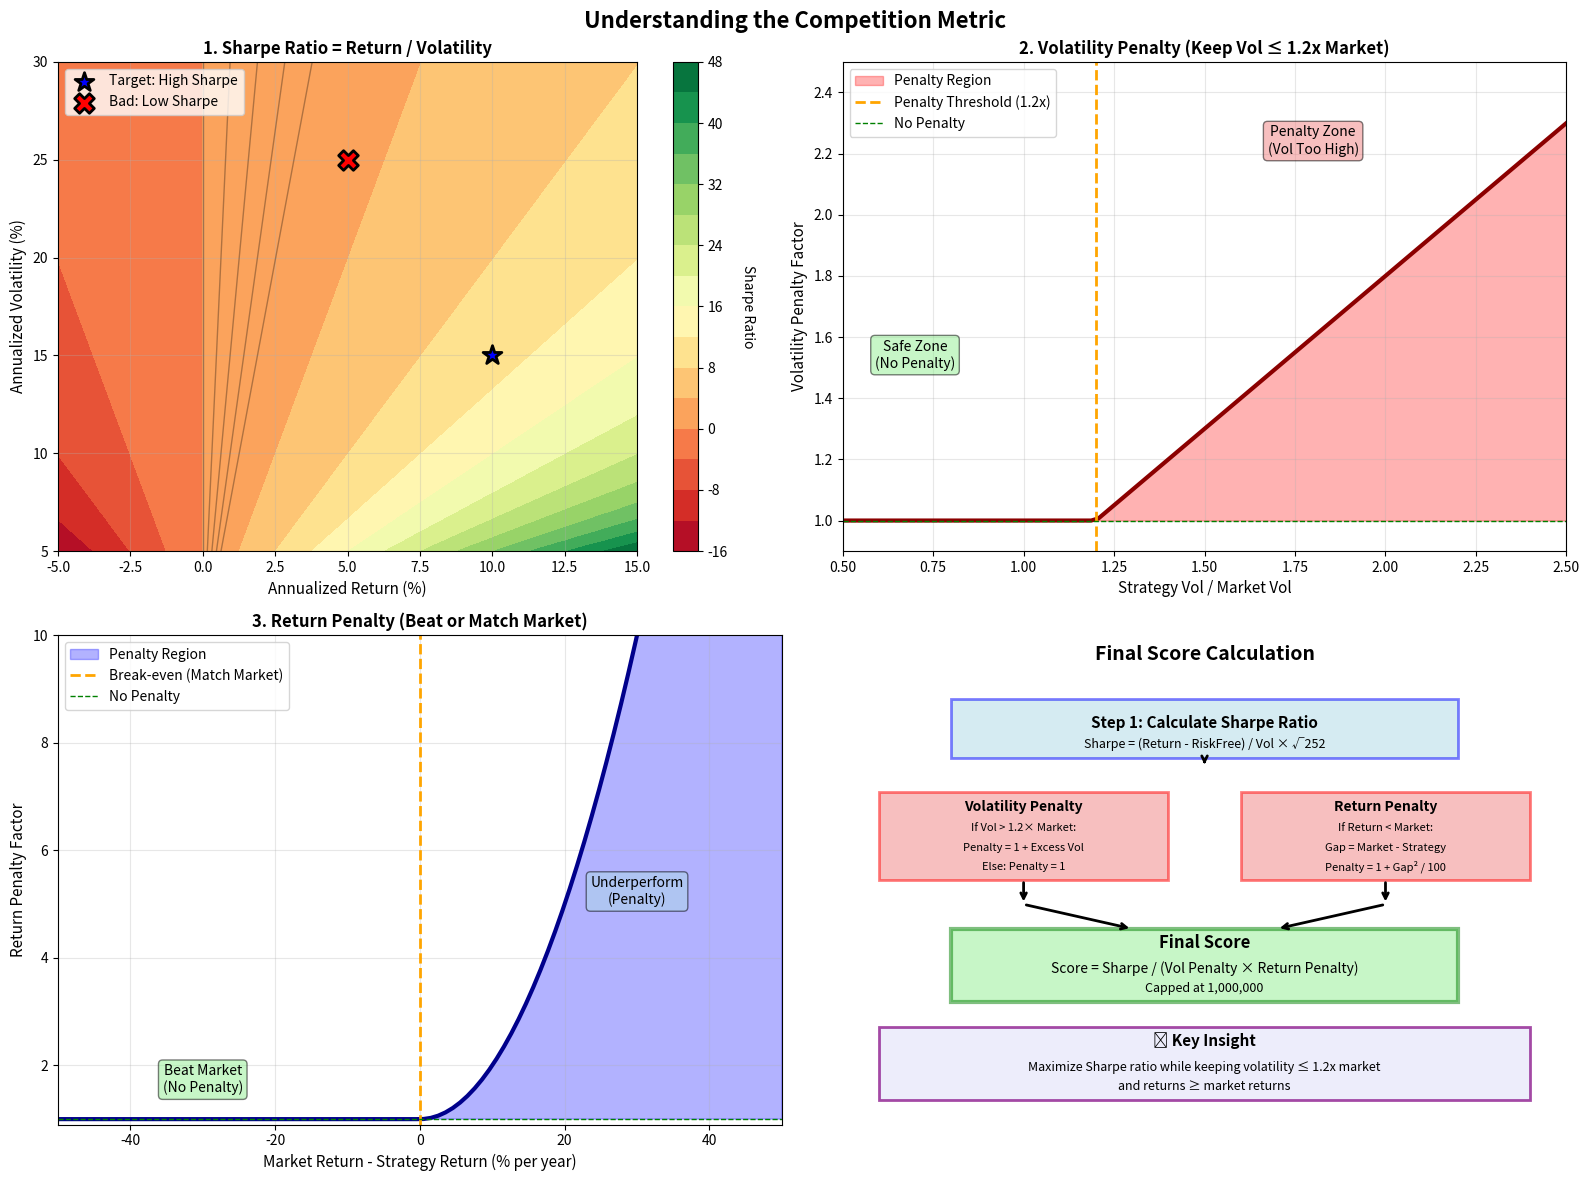

Recreate this plot in Python.
"""
UNDERSTANDING THE COMPETITION METRIC
====================================

This script helps you understand how the official metric works and
what factors contribute to a good score.

The metric is a volatility-adjusted Sharpe ratio with two penalties:
1. Volatility Penalty: Penalizes strategies with vol > 1.2x market vol
2. Return Penalty: Penalizes strategies that underperform the market
"""

import numpy as np
import pandas as pd
import matplotlib.pyplot as plt
import seaborn as sns
from matplotlib.patches import Rectangle


def visualize_metric_components():
    """
    Create visualizations explaining the metric components
    """
    fig, axes = plt.subplots(2, 2, figsize=(16, 12))
    fig.suptitle('Understanding the Competition Metric', fontsize=16, fontweight='bold')
    
    # ========================================================================
    # 1. Sharpe Ratio Calculation
    # ========================================================================
    ax1 = axes[0, 0]
    
    # Simulate different return/volatility combinations
    returns = np.linspace(-0.05, 0.15, 50)
    vols = np.linspace(0.05, 0.30, 50)
    
    R, V = np.meshgrid(returns, vols)
    sharpe = R / V * np.sqrt(252)
    
    contour = ax1.contourf(R * 100, V * 100, sharpe, levels=20, cmap='RdYlGn')
    ax1.contour(R * 100, V * 100, sharpe, levels=[0, 0.5, 1.0, 1.5, 2.0], 
                colors='black', linewidths=1, alpha=0.3)
    
    # Mark some interesting points
    ax1.scatter([10], [15], s=200, c='blue', marker='*', 
               edgecolors='black', linewidth=2, label='Target: High Sharpe', zorder=5)
    ax1.scatter([5], [25], s=200, c='red', marker='X', 
               edgecolors='black', linewidth=2, label='Bad: Low Sharpe', zorder=5)
    
    ax1.set_xlabel('Annualized Return (%)', fontsize=11)
    ax1.set_ylabel('Annualized Volatility (%)', fontsize=11)
    ax1.set_title('1. Sharpe Ratio = Return / Volatility', fontweight='bold')
    ax1.legend(loc='upper left')
    ax1.grid(True, alpha=0.3)
    
    cbar = plt.colorbar(contour, ax=ax1)
    cbar.set_label('Sharpe Ratio', rotation=270, labelpad=20)
    
    # ========================================================================
    # 2. Volatility Penalty
    # ========================================================================
    ax2 = axes[0, 1]
    
    vol_ratios = np.linspace(0.5, 2.5, 100)
    vol_penalties = 1 + np.maximum(0, vol_ratios - 1.2)
    
    ax2.plot(vol_ratios, vol_penalties, linewidth=3, color='darkred')
    ax2.fill_between(vol_ratios, 1, vol_penalties, alpha=0.3, color='red', 
                     label='Penalty Region')
    
    # Mark key points
    ax2.axvline(x=1.2, color='orange', linestyle='--', linewidth=2, 
               label='Penalty Threshold (1.2x)')
    ax2.axhline(y=1.0, color='green', linestyle='--', linewidth=1, 
               label='No Penalty')
    
    # Annotate regions
    ax2.text(0.7, 1.5, 'Safe Zone\n(No Penalty)', ha='center', fontsize=10,
            bbox=dict(boxstyle='round', facecolor='lightgreen', alpha=0.5))
    ax2.text(1.8, 2.2, 'Penalty Zone\n(Vol Too High)', ha='center', fontsize=10,
            bbox=dict(boxstyle='round', facecolor='lightcoral', alpha=0.5))
    
    ax2.set_xlabel('Strategy Vol / Market Vol', fontsize=11)
    ax2.set_ylabel('Volatility Penalty Factor', fontsize=11)
    ax2.set_title('2. Volatility Penalty (Keep Vol ≤ 1.2x Market)', fontweight='bold')
    ax2.legend(loc='upper left')
    ax2.grid(True, alpha=0.3)
    ax2.set_xlim([0.5, 2.5])
    ax2.set_ylim([0.9, 2.5])
    
    # ========================================================================
    # 3. Return Penalty
    # ========================================================================
    ax3 = axes[1, 0]
    
    return_gaps = np.linspace(-50, 50, 100)  # Annualized return gap (%)
    return_penalties = 1 + (np.maximum(0, return_gaps) ** 2) / 100
    
    ax3.plot(return_gaps, return_penalties, linewidth=3, color='darkblue')
    ax3.fill_between(return_gaps, 1, return_penalties, 
                     where=(return_gaps >= 0), alpha=0.3, color='blue',
                     label='Penalty Region')
    
    # Mark key points
    ax3.axvline(x=0, color='orange', linestyle='--', linewidth=2, 
               label='Break-even (Match Market)')
    ax3.axhline(y=1.0, color='green', linestyle='--', linewidth=1,
               label='No Penalty')
    
    # Annotate regions
    ax3.text(-30, 1.5, 'Beat Market\n(No Penalty)', ha='center', fontsize=10,
            bbox=dict(boxstyle='round', facecolor='lightgreen', alpha=0.5))
    ax3.text(30, 5, 'Underperform\n(Penalty)', ha='center', fontsize=10,
            bbox=dict(boxstyle='round', facecolor='lightblue', alpha=0.5))
    
    ax3.set_xlabel('Market Return - Strategy Return (% per year)', fontsize=11)
    ax3.set_ylabel('Return Penalty Factor', fontsize=11)
    ax3.set_title('3. Return Penalty (Beat or Match Market)', fontweight='bold')
    ax3.legend(loc='upper left')
    ax3.grid(True, alpha=0.3)
    ax3.set_xlim([-50, 50])
    ax3.set_ylim([0.9, 10])
    
    # ========================================================================
    # 4. Final Score Calculation
    # ========================================================================
    ax4 = axes[1, 1]
    
    # Show the formula as a flowchart
    ax4.axis('off')
    
    # Title
    ax4.text(0.5, 0.95, 'Final Score Calculation', ha='center', fontsize=14,
            fontweight='bold', transform=ax4.transAxes)
    
    # Step 1: Sharpe Ratio
    rect1 = Rectangle((0.15, 0.75), 0.7, 0.12, linewidth=2, 
                     edgecolor='blue', facecolor='lightblue', alpha=0.5,
                     transform=ax4.transAxes)
    ax4.add_patch(rect1)
    ax4.text(0.5, 0.81, 'Step 1: Calculate Sharpe Ratio', ha='center',
            fontsize=11, fontweight='bold', transform=ax4.transAxes)
    ax4.text(0.5, 0.77, 'Sharpe = (Return - RiskFree) / Vol × √252', ha='center',
            fontsize=9, transform=ax4.transAxes)
    
    # Arrow
    ax4.annotate('', xy=(0.5, 0.73), xytext=(0.5, 0.75),
                arrowprops=dict(arrowstyle='->', lw=2),
                transform=ax4.transAxes)
    
    # Step 2: Calculate Penalties
    rect2 = Rectangle((0.05, 0.50), 0.4, 0.18, linewidth=2, 
                     edgecolor='red', facecolor='lightcoral', alpha=0.5,
                     transform=ax4.transAxes)
    ax4.add_patch(rect2)
    ax4.text(0.25, 0.64, 'Volatility Penalty', ha='center',
            fontsize=10, fontweight='bold', transform=ax4.transAxes)
    ax4.text(0.25, 0.60, 'If Vol > 1.2× Market:', ha='center',
            fontsize=8, transform=ax4.transAxes)
    ax4.text(0.25, 0.56, 'Penalty = 1 + Excess Vol', ha='center',
            fontsize=8, transform=ax4.transAxes)
    ax4.text(0.25, 0.52, 'Else: Penalty = 1', ha='center',
            fontsize=8, transform=ax4.transAxes)
    
    rect3 = Rectangle((0.55, 0.50), 0.4, 0.18, linewidth=2, 
                     edgecolor='red', facecolor='lightcoral', alpha=0.5,
                     transform=ax4.transAxes)
    ax4.add_patch(rect3)
    ax4.text(0.75, 0.64, 'Return Penalty', ha='center',
            fontsize=10, fontweight='bold', transform=ax4.transAxes)
    ax4.text(0.75, 0.60, 'If Return < Market:', ha='center',
            fontsize=8, transform=ax4.transAxes)
    ax4.text(0.75, 0.56, 'Gap = Market - Strategy', ha='center',
            fontsize=8, transform=ax4.transAxes)
    ax4.text(0.75, 0.52, 'Penalty = 1 + Gap² / 100', ha='center',
            fontsize=8, transform=ax4.transAxes)
    
    # Arrows
    ax4.annotate('', xy=(0.25, 0.45), xytext=(0.25, 0.50),
                arrowprops=dict(arrowstyle='->', lw=2),
                transform=ax4.transAxes)
    ax4.annotate('', xy=(0.75, 0.45), xytext=(0.75, 0.50),
                arrowprops=dict(arrowstyle='->', lw=2),
                transform=ax4.transAxes)
    
    # Step 3: Final Score
    rect4 = Rectangle((0.15, 0.25), 0.7, 0.15, linewidth=3, 
                     edgecolor='green', facecolor='lightgreen', alpha=0.5,
                     transform=ax4.transAxes)
    ax4.add_patch(rect4)
    ax4.text(0.5, 0.36, 'Final Score', ha='center',
            fontsize=12, fontweight='bold', transform=ax4.transAxes)
    ax4.text(0.5, 0.31, 'Score = Sharpe / (Vol Penalty × Return Penalty)', ha='center',
            fontsize=10, transform=ax4.transAxes)
    ax4.text(0.5, 0.27, 'Capped at 1,000,000', ha='center',
            fontsize=9, style='italic', transform=ax4.transAxes)
    
    # Arrows converging
    ax4.annotate('', xy=(0.4, 0.40), xytext=(0.25, 0.45),
                arrowprops=dict(arrowstyle='->', lw=2),
                transform=ax4.transAxes)
    ax4.annotate('', xy=(0.6, 0.40), xytext=(0.75, 0.45),
                arrowprops=dict(arrowstyle='->', lw=2),
                transform=ax4.transAxes)
    
    # Key Insight Box
    insight_box = Rectangle((0.05, 0.05), 0.9, 0.15, linewidth=2, 
                           edgecolor='purple', facecolor='lavender', alpha=0.7,
                           transform=ax4.transAxes)
    ax4.add_patch(insight_box)
    ax4.text(0.5, 0.16, '🎯 Key Insight', ha='center',
            fontsize=11, fontweight='bold', transform=ax4.transAxes)
    ax4.text(0.5, 0.11, 'Maximize Sharpe ratio while keeping volatility ≤ 1.2x market', ha='center',
            fontsize=9, transform=ax4.transAxes)
    ax4.text(0.5, 0.07, 'and returns ≥ market returns', ha='center',
            fontsize=9, transform=ax4.transAxes)
    
    plt.tight_layout()
    return fig


def simulate_score_scenarios():
    """
    Simulate various scenarios to understand score dynamics
    """
    print("\n" + "=" * 100)
    print("SCORE SCENARIOS ANALYSIS")
    print("=" * 100)
    
    # Market baseline
    market_return = 0.10  # 10% annual
    market_vol = 0.15     # 15% annual
    market_sharpe = market_return / market_vol * np.sqrt(252)
    
    scenarios = [
        {
            'name': 'Baseline 0: Risk-Free',
            'return': 0.02,  # 2% risk-free
            'vol': 0.001,    # Near-zero volatility
        },
        {
            'name': 'Baseline 1: 100% Market',
            'return': market_return,
            'vol': market_vol,
        },
        {
            'name': 'Good: Higher Return, Same Vol',
            'return': 0.12,
            'vol': market_vol,
        },
        {
            'name': 'Good: Same Return, Lower Vol',
            'return': market_return,
            'vol': 0.12,
        },
        {
            'name': 'Bad: High Vol (1.5x)',
            'return': 0.12,
            'vol': market_vol * 1.5,
        },
        {
            'name': 'Bad: Lower Return',
            'return': 0.08,
            'vol': market_vol,
        },
        {
            'name': 'Optimal: High Return, Controlled Vol',
            'return': 0.14,
            'vol': market_vol * 1.1,
        },
    ]
    
    print(f"\nMarket Benchmark: {market_return*100:.1f}% return, {market_vol*100:.1f}% vol, "
          f"Sharpe = {market_sharpe:.2f}")
    print("\n" + "-" * 100)
    
    results = []
    for scenario in scenarios:
        ret = scenario['return']
        vol = scenario['vol']
        
        # Calculate Sharpe
        sharpe = ret / vol * np.sqrt(252)
        
        # Calculate penalties
        vol_ratio = vol / market_vol
        excess_vol = max(0, vol_ratio - 1.2)
        vol_penalty = 1 + excess_vol
        
        return_gap = max(0, (market_return - ret) * 100 * 252)
        return_penalty = 1 + (return_gap ** 2) / 100
        
        # Final score
        score = sharpe / (vol_penalty * return_penalty)
        
        results.append({
            'Scenario': scenario['name'],
            'Return': f"{ret*100:.1f}%",
            'Vol': f"{vol*100:.1f}%",
            'Sharpe': f"{sharpe:.2f}",
            'Vol Penalty': f"{vol_penalty:.2f}",
            'Ret Penalty': f"{return_penalty:.2f}",
            'Final Score': f"{score:.2f}"
        })
        
        print(f"\n{scenario['name']}")
        print(f"  Return: {ret*100:.1f}%, Vol: {vol*100:.1f}%, Sharpe: {sharpe:.2f}")
        print(f"  Vol Penalty: {vol_penalty:.2f} (vol ratio: {vol_ratio:.2f})")
        print(f"  Return Penalty: {return_penalty:.2f} (gap: {return_gap:.1f})")
        print(f"  ➜ Final Score: {score:.2f}")
    
    print("\n" + "-" * 100)
    print("\nSUMMARY TABLE:")
    df = pd.DataFrame(results)
    print(df.to_string(index=False))
    
    print("\n" + "=" * 100)
    print("KEY TAKEAWAYS:")
    print("=" * 100)
    print("1. High Sharpe ratio is the foundation - maximize return/risk")
    print("2. Keep volatility below 1.2x market to avoid penalties")
    print("3. Match or beat market returns to avoid return penalties")
    print("4. The optimal strategy: High returns + controlled volatility + low drawdowns")
    print("=" * 100)


def main():
    """
    Run all metric explanations
    """
    # Create visualizations
    print("Generating metric visualization...")
    fig = visualize_metric_components()
    plt.savefig('metric_explanation.png', dpi=300, bbox_inches='tight')
    print("Saved: metric_explanation.png")
    plt.show()
    
    # Simulate scenarios
    simulate_score_scenarios()


if __name__ == "__main__":
    main()